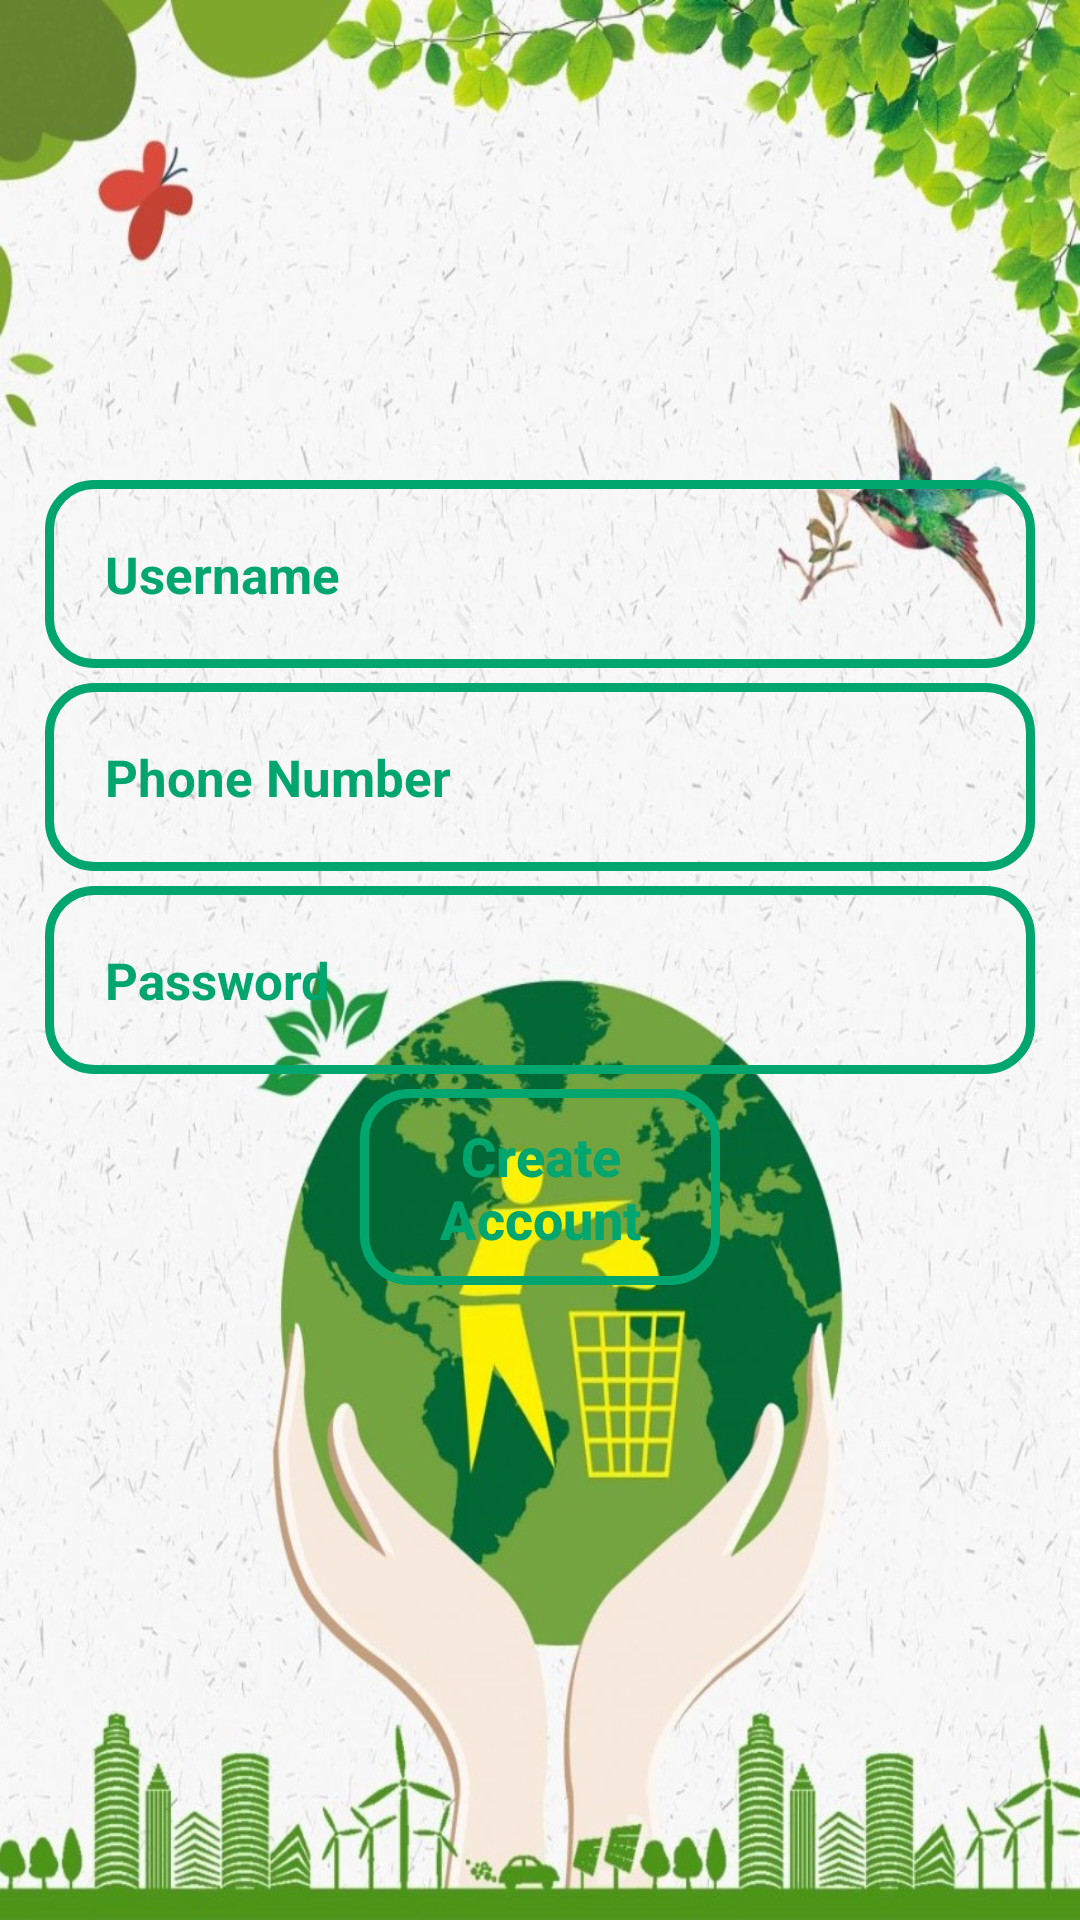

Reconstruct the res/layout file that produces this screen, plus the resources it refers to.
<!-- AndroidManifest.xml: application theme Theme.GarbageReport -->
<!-- res/layout/activity_register.xml -->
<?xml version="1.0" encoding="utf-8"?>
<RelativeLayout xmlns:android="http://schemas.android.com/apk/res/android"
    xmlns:app="http://schemas.android.com/apk/res-auto"
    xmlns:tools="http://schemas.android.com/tools"
    android:layout_width="match_parent"
    android:layout_height="match_parent"
    android:background="@drawable/image4"

    tools:context=".RegisterActivity">
    <ImageView
        android:id="@+id/logo"
        android:layout_width="300dp"
        android:layout_height="100dp"
        android:layout_centerHorizontal="true"
        android:layout_marginTop="60dp"
        android:src="@drawable/image2"/>
    <EditText
        android:id="@+id/register_username"
        android:layout_width="match_parent"
        android:layout_height="wrap_content"
        android:layout_below="@+id/logo"
        android:layout_marginLeft="15dp"
        android:layout_marginRight="15dp"
        android:background="@drawable/inputdesign"
        android:hint="Username"
        android:inputType="text"
        android:padding="20dp"
        android:textColor="@color/green"
        android:textColorHint="@color/green"
        android:textSize="17sp"
        android:textStyle="bold" />

    <EditText
        android:id="@+id/register_phone_number"
        android:layout_width="match_parent"
        android:layout_height="wrap_content"
        android:layout_below="@+id/register_username"
        android:layout_marginLeft="15dp"
        android:layout_marginTop="5dp"
        android:layout_marginRight="15dp"
        android:background="@drawable/inputdesign"
        android:hint="Phone Number"
        android:inputType="number"
        android:padding="20dp"
        android:textColor="@color/green"
        android:textColorHint="@color/green"
        android:textSize="17sp"
        android:textStyle="bold" />

    <EditText
        android:id="@+id/register_password"
        android:layout_width="match_parent"
        android:layout_height="wrap_content"
        android:layout_below="@+id/register_phone_number"
        android:layout_marginLeft="15dp"
        android:layout_marginTop="5dp"
        android:layout_marginRight="15dp"
        android:background="@drawable/inputdesign"
        android:hint="Password"
        android:inputType="textPassword"
        android:padding="20dp"
        android:textColor="@color/green"
        android:textColorHint="@color/green"
        android:textSize="17sp"
        android:textStyle="bold" />
    <androidx.appcompat.widget.AppCompatButton
        android:id="@+id/register_btn"
        android:layout_width="match_parent"
        android:layout_height="wrap_content"
        android:layout_below="@+id/register_password"
        android:layout_marginTop="5dp"
        android:layout_marginLeft="120dp"
        android:layout_marginRight="120dp"
        android:layout_marginBottom="5dp"
        android:background="@drawable/inputdesign"
        android:padding="10dp"
        android:text="Create Account"
        android:textStyle="bold"
        android:textAllCaps="false"
        android:textColor="@color/green"
        android:textSize="18sp" />
</RelativeLayout>
<!-- resources referenced by this layout -->
<resources>
  <color name="green">#01A66F</color>
  <!-- drawable image4: jpeg bitmap (drawable-v24, 223399 bytes) -->
  <!-- drawable inputdesign (drawable-v24) -->
  <?xml version="1.0" encoding="utf-8"?>
  
  <shape xmlns:android="http://schemas.android.com/apk/res/android">
  <stroke android:color="@color/green"
      android:width="3dp">
  </stroke>
      <corners android:radius="15dp">
  
      </corners>
  </shape>
  <style name="Theme.GarbageReport" parent="Theme.AppCompat.Light.NoActionBar">
          
          <item name="colorPrimary">@color/purple_500</item>
          <item name="colorPrimaryDark">@color/purple_700</item>
          <item name="colorAccent">@color/teal_200</item>
          
      </style>
  <color name="purple_500">#FF6200EE</color>
  <color name="purple_700">#FF3700B3</color>
  <color name="teal_200">#FF03DAC5</color>
</resources>
